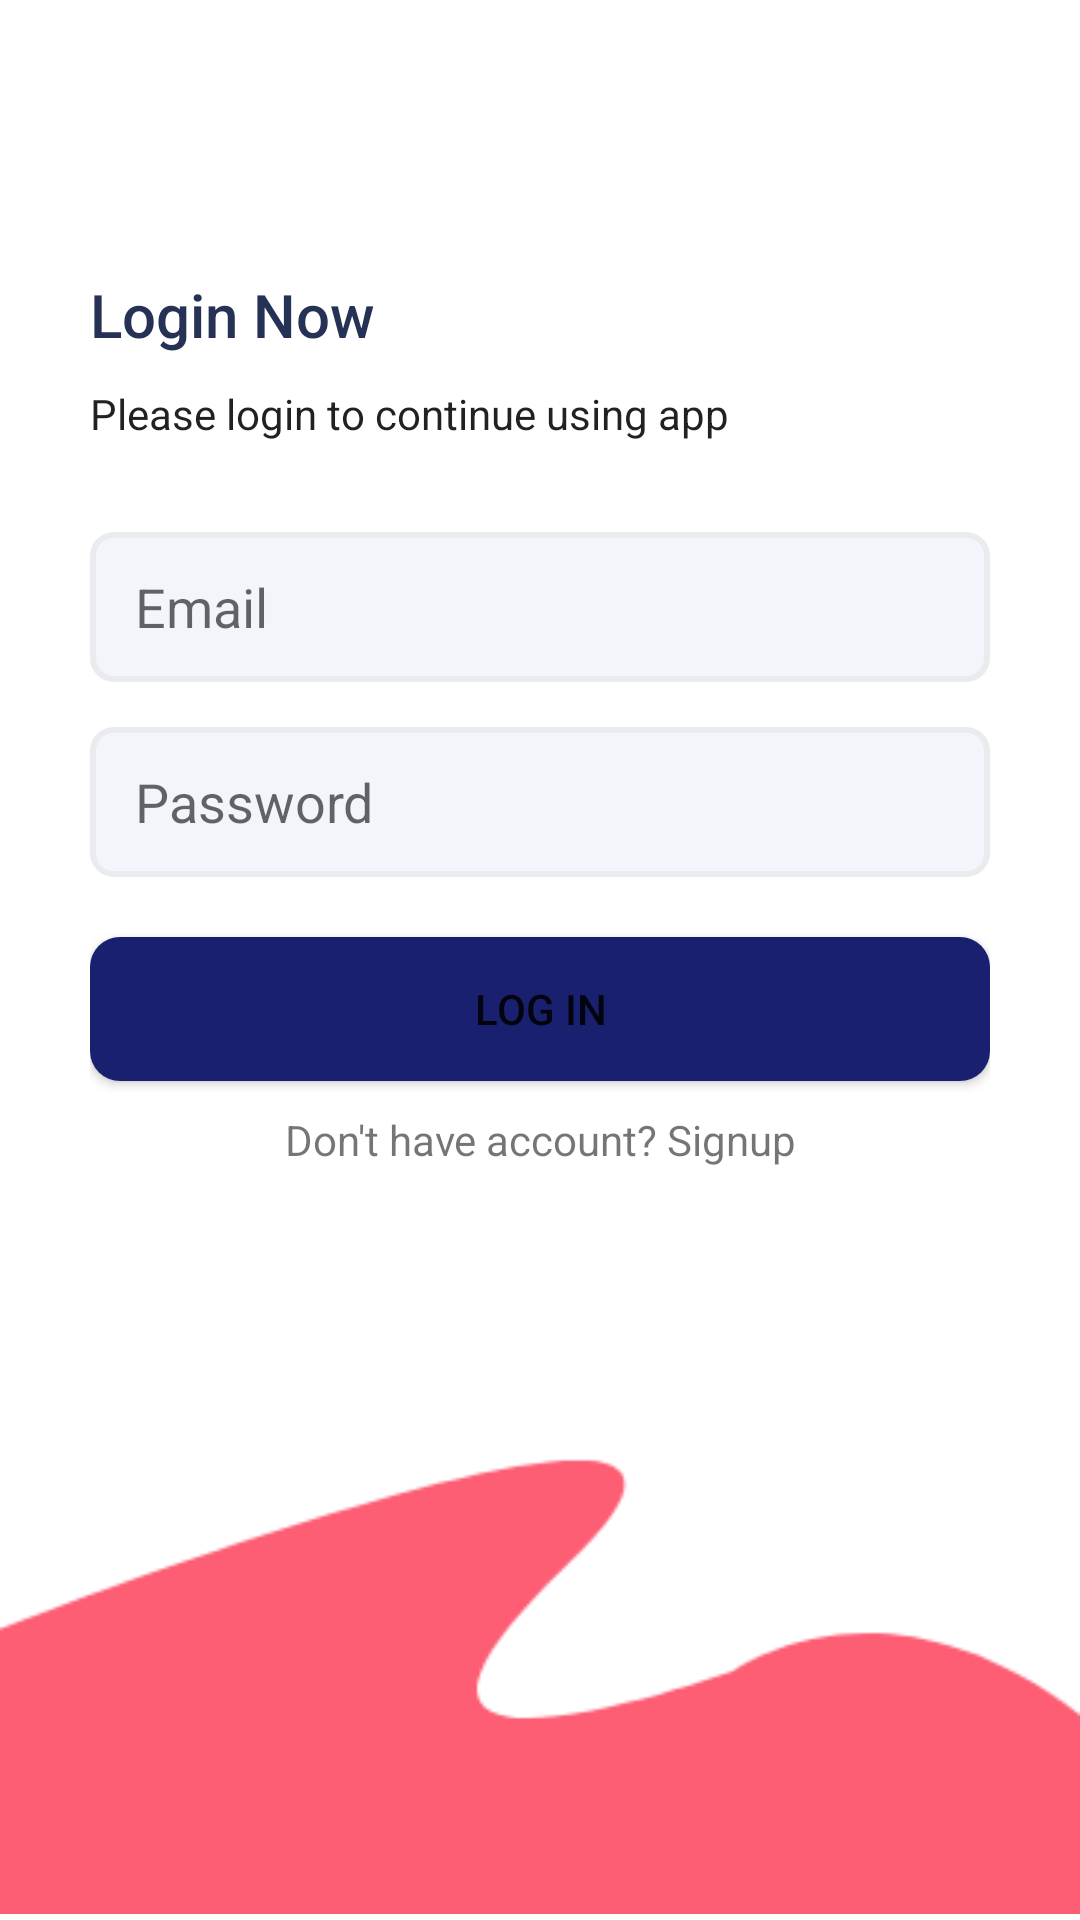

Here is an Android app screen rendered from its layout file. Give the layout XML and the strings, colors and styles it references.
<!-- AndroidManifest.xml: application theme Theme.ITELishVer3 -->
<!-- res/layout/activity_login.xml -->
<?xml version="1.0" encoding="utf-8"?>
<androidx.constraintlayout.widget.ConstraintLayout xmlns:android="http://schemas.android.com/apk/res/android"
    xmlns:app="http://schemas.android.com/apk/res-auto"
    xmlns:tools="http://schemas.android.com/tools"
    android:layout_width="match_parent"
    android:layout_height="match_parent"
    tools:context=".LoginActivity">

    <LinearLayout
        android:layout_width="match_parent"
        android:layout_height="0dp"
        android:gravity="center_vertical"
        android:orientation="vertical"
        android:paddingLeft="30dp"
        android:paddingRight="30dp"
        app:layout_constraintBottom_toTopOf="@+id/imv_footer_login_activity"
        app:layout_constraintStart_toStartOf="parent"
        app:layout_constraintTop_toTopOf="parent">

        <TextView
            android:textColor="@color/primary_text"
            android:id="@+id/tv_login_login_activity"
            style="@style/TextAppearance.AppCompat.Title"
            android:layout_width="wrap_content"
            android:layout_height="wrap_content"
            android:text="Login Now"
            android:layout_marginBottom="10dp"
            app:layout_constraintLeft_toLeftOf="parent"
            app:layout_constraintTop_toTopOf="parent" />

        <TextView
            android:id="@+id/tv_descripsion_login_activity"
            style="@style/TextAppearance.AppCompat.Body1"
            android:layout_width="wrap_content"
            android:layout_height="wrap_content"
            android:text="Please login to continue using app"
            app:layout_constraintLeft_toLeftOf="parent"
            app:layout_constraintTop_toBottomOf="@+id/tv_login_login_activity" />

        <EditText
            android:background="@drawable/edt_background"
            android:id="@+id/edt_email_login_activity"
            android:layout_width="match_parent"
            android:layout_height="wrap_content"
            android:layout_marginTop="30dp"
            android:hint="Email"
            app:layout_constraintLeft_toLeftOf="parent"
            app:layout_constraintTop_toBottomOf="@+id/tv_descripsion_login_activity" />

        <EditText
            android:background="@drawable/edt_background"
            android:id="@+id/edt_password_login_activity"
            android:layout_width="match_parent"
            android:layout_height="wrap_content"
            android:hint="Password"
            android:layout_marginTop="15dp"
            android:inputType="textPassword"
            app:layout_constraintLeft_toLeftOf="parent"
            app:layout_constraintTop_toBottomOf="@+id/edt_email_login_activity" />

        <Button
            android:background="@drawable/btn_primary"
            android:id="@+id/btn_login_login_activity"
            android:layout_width="match_parent"
            android:layout_height="wrap_content"
            android:text="Log In"
            android:layout_marginTop="20dp"
            app:layout_constraintTop_toBottomOf="@+id/edt_password_login_activity" />










        <TextView
            android:layout_marginTop="10dp"
            android:id="@+id/tv_signup_login_activity"
            android:layout_width="match_parent"
            android:layout_height="wrap_content"
            android:gravity="center"
            android:text="Don't have account? Signup"
            app:layout_constraintTop_toBottomOf="@id/btn_login_login_activity" />

    </LinearLayout>

    <ImageView
        android:id="@+id/imv_footer_login_activity"
        android:layout_width="match_parent"
        android:layout_height="wrap_content"
        android:src="@drawable/footer_android"
        app:layout_constraintBottom_toBottomOf="parent"
        app:layout_constraintEnd_toEndOf="parent"
        app:layout_constraintLeft_toLeftOf="parent" />

</androidx.constraintlayout.widget.ConstraintLayout>
<!-- resources referenced by this layout -->
<resources>
  <color name="primary_text">#253155</color>
  <!-- drawable btn_primary (drawable) -->
  <?xml version="1.0" encoding="utf-8"?>
  <shape xmlns:android="http://schemas.android.com/apk/res/android">
      <solid android:color="@color/primary_btn"/>
      <corners android:radius="10dp"/>
  </shape>
  <!-- drawable edt_background (drawable) -->
  <?xml version="1.0" encoding="utf-8"?>
  <shape xmlns:android="http://schemas.android.com/apk/res/android">
      <solid android:color="@color/background_edt_bg_color"/>
      <corners android:radius="7dp"/>
      <size android:height="50dp"/>
      <padding android:bottom="10dp" android:left="15dp" android:right="10dp" android:top="10dp"/>
      <stroke android:color="@color/background_edt_border_color" android:width="2dp"/>
  </shape>
  <!-- drawable footer_android: png bitmap (drawable-v21, 3468 bytes) -->
  <style name="Theme.ITELishVer3" parent="Theme.MaterialComponents.DayNight.DarkActionBar">
          
          <item name="colorPrimary">@color/purple_500</item>
          <item name="colorPrimaryVariant">@color/purple_700</item>
          <item name="colorOnPrimary">@color/white</item>
          
          <item name="colorSecondary">@color/teal_200</item>
          <item name="colorSecondaryVariant">@color/teal_700</item>
          <item name="colorOnSecondary">@color/black</item>
          
          <item name="android:statusBarColor" tools:targetApi="l">?attr/colorPrimaryVariant</item>
          
      </style>
  <color name="primary_btn">#18206F</color>
  <color name="background_edt_bg_color">#f2f5fa</color>
  <color name="background_edt_border_color">#E9EBEF</color>
  <color name="purple_500">#FF6200EE</color>
  <color name="purple_700">#FF3700B3</color>
  <color name="white">#FFFFFFFF</color>
  <color name="teal_200">#FF03DAC5</color>
  <color name="teal_700">#FF018786</color>
  <color name="black">#FF000000</color>
</resources>
